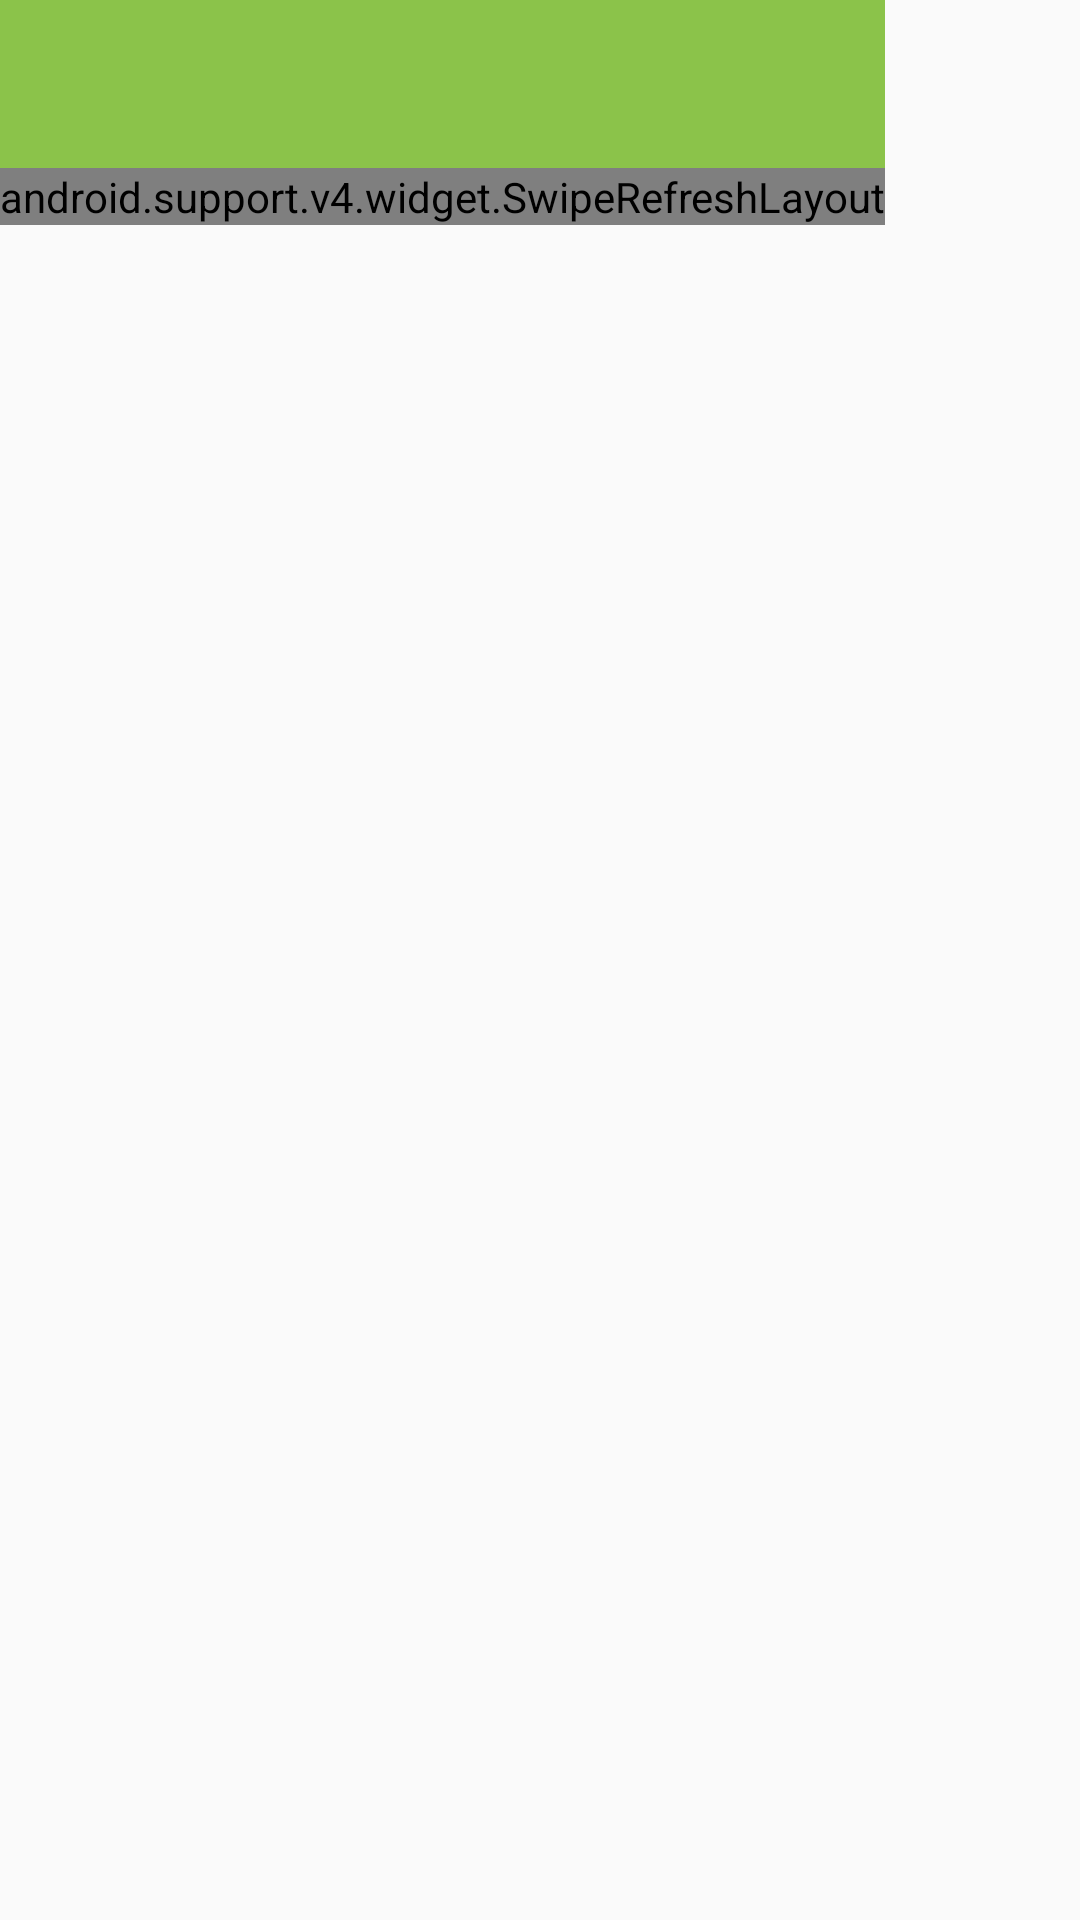

Produce the Android XML layout that renders to this screen, including the resource entries it uses.
<!-- AndroidManifest.xml: application theme AppTheme -->
<!-- res/layout/activity_liters_minute.xml -->
<?xml version="1.0" encoding="utf-8"?>
<android.support.constraint.ConstraintLayout xmlns:android="http://schemas.android.com/apk/res/android"
    xmlns:app="http://schemas.android.com/apk/res-auto"
    xmlns:tools="http://schemas.android.com/tools"
    android:layout_width="match_parent"
    android:layout_height="match_parent"
    tools:context="org.celebino.celebinoapp.activities.LitersMinuteActivity">

    <LinearLayout
        android:layout_width="wrap_content"
        android:layout_height="wrap_content"
        android:orientation="vertical"
        tools:layout_editor_absoluteX="0dp"
        tools:layout_editor_absoluteY="0dp">

        <android.support.design.widget.AppBarLayout
            android:id="@+id/appBarLayout"
            android:layout_width="match_parent"
            android:layout_height="wrap_content"
            android:theme="@style/AppTheme.AppBarOverlay">

            <android.support.v7.widget.Toolbar
                android:id="@+id/toolbar"
                android:layout_width="match_parent"
                android:layout_height="?attr/actionBarSize"
                android:background="@color/primary"
                app:popupTheme="@style/AppTheme.PopupOverlay" />
        </android.support.design.widget.AppBarLayout>

        <android.support.v4.widget.SwipeRefreshLayout
            android:id="@+id/swipeLiters"
            android:layout_width="match_parent"
            android:layout_height="wrap_content">

            <FrameLayout
                android:id="@+id/fragment_container_liters"
                android:layout_width="match_parent"
                android:layout_height="wrap_content" />

        </android.support.v4.widget.SwipeRefreshLayout>

    </LinearLayout>

</android.support.constraint.ConstraintLayout>
<!-- resources referenced by this layout -->
<resources>
  <color name="primary">#8bc34a</color>
  <style name="AppTheme.AppBarOverlay" parent="ThemeOverlay.AppCompat.Dark.ActionBar">
  
      </style>
  <style name="AppTheme.PopupOverlay" parent="ThemeOverlay.AppCompat.Light" />
  <style name="AppTheme" parent="Theme.AppCompat.Light.NoActionBar">
          <item name="colorPrimary">@color/primary</item>
          <item name="colorPrimaryDark">@color/primaryDark</item>
          <item name="colorAccent">@color/accent</item>
  
          <item name="android:textColorPrimary">@color/primaryText</item>
          <item name="android:textColorSecondary">@color/secondaryText</item>
          <item name="android:icon">@color/icons</item>
          <item name="android:divider">@color/divider</item>
  
          <item name="colorButtonNormal">@color/primary</item>
          <item name="colorControlHighlight">@color/accent</item>
          <item name="android:textColor">@color/primaryText</item>
  
      </style>
  <color name="primaryDark">#5a9216</color>
  <color name="accent">#80DEEA</color>
  <color name="primaryText">#212121</color>
  <color name="secondaryText">#757575</color>
  <color name="icons">#212121</color>
  <color name="divider">#BDBDBD</color>
</resources>
